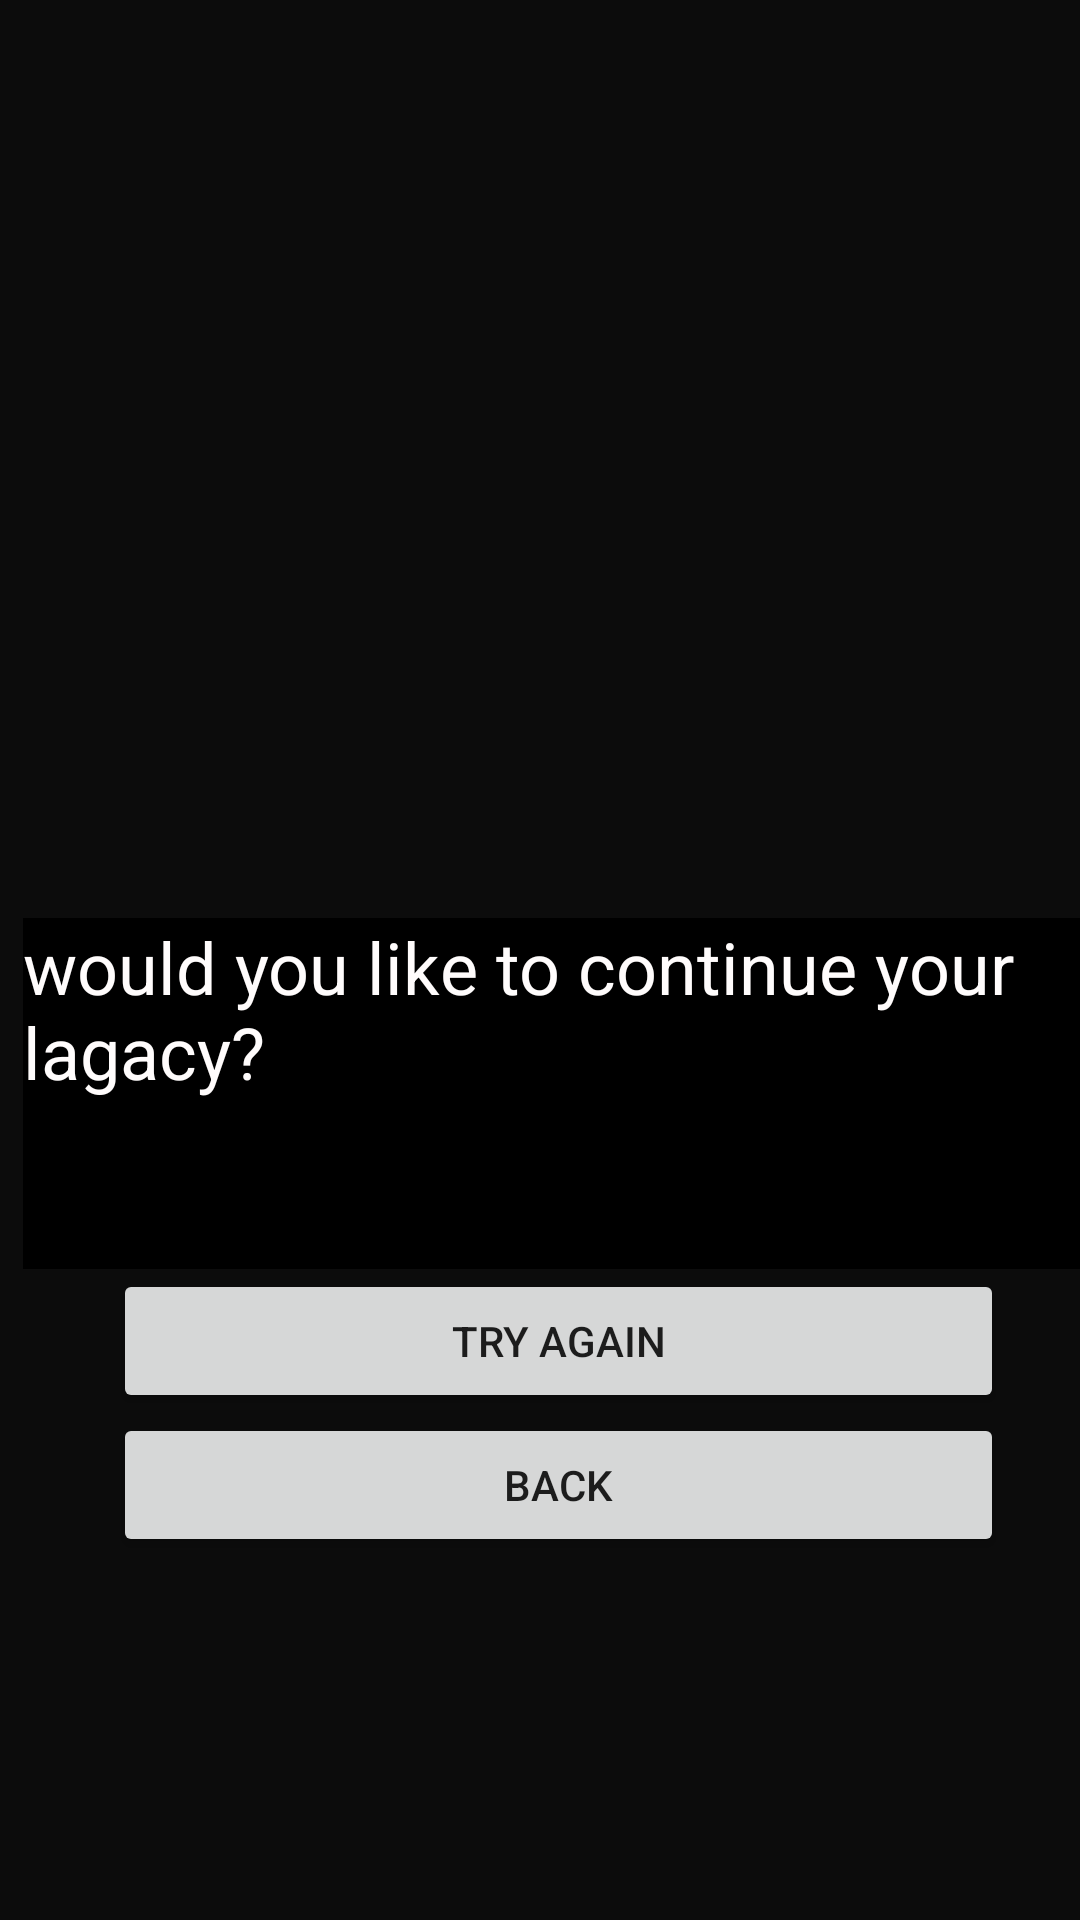

Layout XML and referenced resources for this Android screen:
<!-- AndroidManifest.xml: application theme Theme.Prototypr_2_final -->
<!-- res/layout/dead.xml -->
<?xml version="1.0" encoding="utf-8"?>
<androidx.constraintlayout.widget.ConstraintLayout xmlns:android="http://schemas.android.com/apk/res/android"
    xmlns:app="http://schemas.android.com/apk/res-auto"
    xmlns:tools="http://schemas.android.com/tools"
    android:layout_width="match_parent"
    android:layout_height="match_parent">

    <LinearLayout
        android:id="@+id/linearLayout"
        android:layout_width="417dp"
        android:layout_height="741dp"
        android:background="#0C0C0C"
        android:orientation="vertical"
        app:layout_constraintBottom_toBottomOf="parent"
        app:layout_constraintEnd_toEndOf="parent"
        app:layout_constraintHorizontal_bias="0.4"
        app:layout_constraintStart_toStartOf="parent"
        app:layout_constraintTop_toTopOf="parent"
        app:layout_constraintVertical_bias="0.0">

        <ImageView
            android:id="@+id/image_gameScreen"
            android:layout_width="match_parent"
            android:layout_height="306dp"
            tools:srcCompat="@tools:sample/avatars" />

        <TextView
            android:id="@+id/text_Quest"
            android:layout_width="360dp"
            android:layout_height="117dp"
            android:layout_marginLeft="30dp"
            android:background="#000000"
            android:text="would you like to continue your lagacy?"
            android:textColor="#FFFCFC"
            android:textSize="24sp" />

        <Button
            android:id="@+id/button_play_choice1"
            android:layout_width="match_parent"
            android:layout_height="wrap_content"
            android:layout_marginLeft="60dp"
            android:layout_marginRight="60dp"
            android:text="Try Again" />

        <Button
            android:id="@+id/button_play_choice2"
            android:layout_width="match_parent"
            android:layout_height="wrap_content"
            android:layout_marginLeft="60dp"
            android:layout_marginRight="60dp"
            android:text="back" />

    </LinearLayout>
</androidx.constraintlayout.widget.ConstraintLayout>
<!-- resources referenced by this layout -->
<resources>
  <style name="Theme.Prototypr_2_final" parent="Theme.MaterialComponents.DayNight.DarkActionBar">
          
          <item name="colorPrimary">@color/purple_500</item>
          <item name="colorPrimaryVariant">@color/purple_700</item>
          <item name="colorOnPrimary">@color/white</item>
          
          <item name="colorSecondary">@color/teal_200</item>
          <item name="colorSecondaryVariant">@color/teal_700</item>
          <item name="colorOnSecondary">@color/black</item>
          
          <item name="android:statusBarColor" tools:targetApi="l">?attr/colorPrimaryVariant</item>
          
      </style>
  <!-- not gathered from this repository: default colours our renderer supplied (Android Studio template values) -->
  <color name="purple_500">#FF6200EE</color>
  <color name="purple_700">#FF3700B3</color>
  <color name="teal_200">#FF03DAC5</color>
  <color name="teal_700">#FF018786</color>
  <color name="black">#FF000000</color>
  <color name="white">#FFFFFFFF</color>
</resources>
